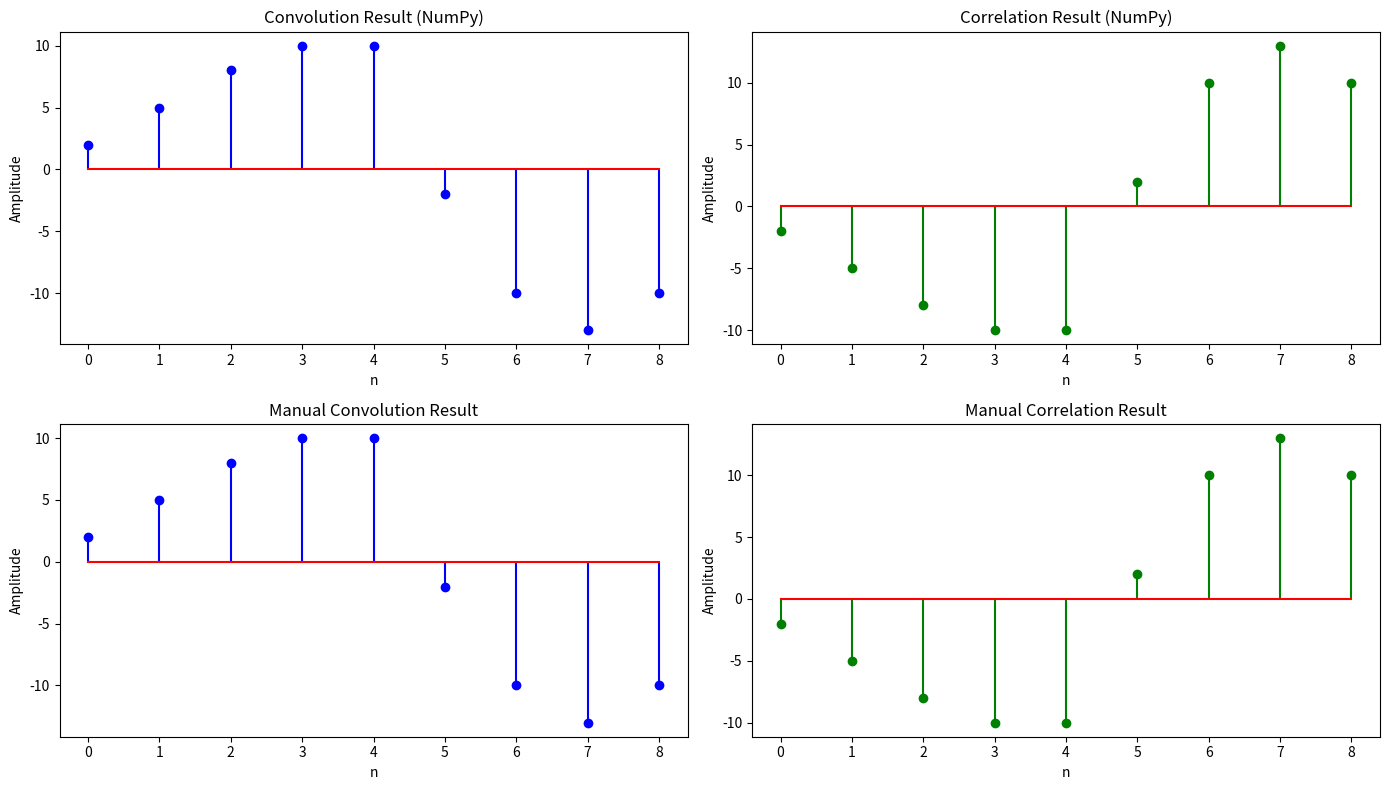

Write the Python code that produced this figure.
import numpy as np
import matplotlib.pyplot as plt

# Define two sequences
x = np.array([1, 2, 3, 4, 5])
h = np.array([2, 1, 0, -1, -2])

# Convolution using numpy's built-in function
convolution_result = np.convolve(x, h, mode='full')

# Correlation using numpy's built-in function
correlation_result = np.correlate(x, h, mode='full')

# Manual implementation of convolution
def manual_convolution(x, h):
    N = len(x)
    M = len(h)
    y = np.zeros(N + M - 1)
    for n in range(N + M - 1):
        for k in range(M):
            if 0 <= n - k < N:
                y[n] += x[n - k] * h[k]
    return y

# Manual implementation of correlation
def manual_correlation(x, h):
    N = len(x)
    M = len(h)
    y = np.zeros(N + M - 1)
    for n in range(N + M - 1):
        for k in range(M):
            if 0 <= n - k < N:
                y[n] += x[n - k] * h[M - 1 - k]
    return y

# Manual computation results
manual_convolution_result = manual_convolution(x, h)
manual_correlation_result = manual_correlation(x, h)

# Plotting the results
plt.figure(figsize=(14, 8))

plt.subplot(2, 2, 1)
plt.stem(convolution_result, linefmt='b-', markerfmt='bo', basefmt='r-')
plt.title('Convolution Result (NumPy)')
plt.xlabel('n')
plt.ylabel('Amplitude')

plt.subplot(2, 2, 2)
plt.stem(correlation_result, linefmt='g-', markerfmt='go', basefmt='r-')
plt.title('Correlation Result (NumPy)')
plt.xlabel('n')
plt.ylabel('Amplitude')

plt.subplot(2, 2, 3)
plt.stem(manual_convolution_result, linefmt='b-', markerfmt='bo', basefmt='r-')
plt.title('Manual Convolution Result')
plt.xlabel('n')
plt.ylabel('Amplitude')

plt.subplot(2, 2, 4)
plt.stem(manual_correlation_result, linefmt='g-', markerfmt='go', basefmt='r-')
plt.title('Manual Correlation Result')
plt.xlabel('n')
plt.ylabel('Amplitude')

plt.tight_layout()
plt.show()
